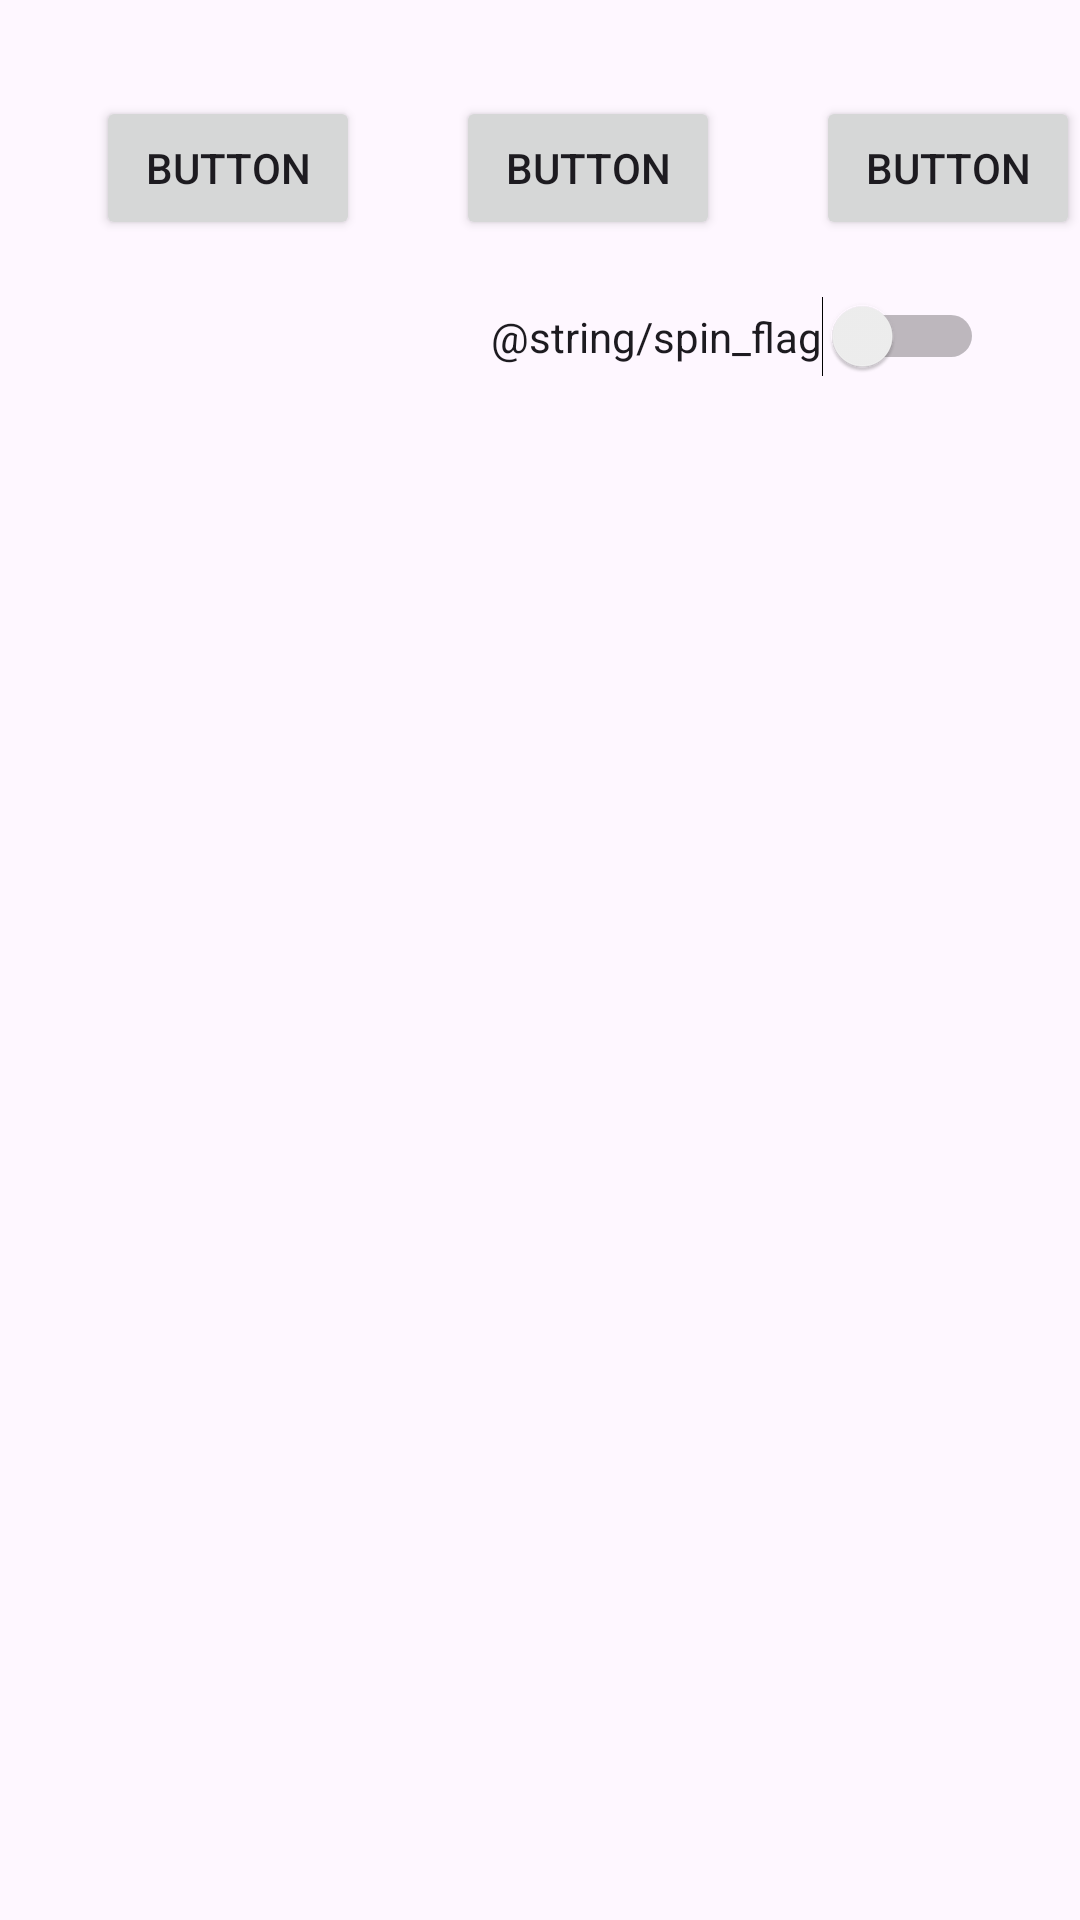

Layout XML and referenced resources for this Android screen:
<!-- AndroidManifest.xml: application theme Theme.JacesAndroidLabs -->
<!-- res/layout/activity_main.xml -->
<?xml version="1.0" encoding="utf-8"?>
<androidx.constraintlayout.widget.ConstraintLayout xmlns:android="http://schemas.android.com/apk/res/android"
    xmlns:app="http://schemas.android.com/apk/res-auto"
    xmlns:tools="http://schemas.android.com/tools"
    android:layout_width="match_parent"
    android:layout_height="match_parent"
    tools:context=".MainActivity">

    <Button
        android:id="@+id/button1"
        android:layout_width="wrap_content"
        android:layout_height="wrap_content"
        android:layout_marginStart="32dp"
        android:layout_marginTop="32dp"
        android:text="Button"
        app:layout_constraintEnd_toStartOf="@+id/button2"
        app:layout_constraintHorizontal_bias="0.5"
        app:layout_constraintStart_toStartOf="parent"
        app:layout_constraintTop_toTopOf="parent" />

    <Button
        android:id="@+id/button2"
        android:layout_width="wrap_content"
        android:layout_height="wrap_content"
        android:layout_marginStart="32dp"
        android:text="Button"
        app:layout_constraintEnd_toStartOf="@+id/button3"
        app:layout_constraintHorizontal_bias="0.5"
        app:layout_constraintStart_toEndOf="@+id/button1"
        app:layout_constraintTop_toTopOf="@id/button1" />

    <Button
        android:id="@+id/button3"
        android:layout_width="wrap_content"
        android:layout_height="wrap_content"
        android:layout_marginStart="32dp"
        android:text="Button"
        app:layout_constraintEnd_toEndOf="parent"
        app:layout_constraintHorizontal_bias="0.5"
        app:layout_constraintStart_toEndOf="@+id/button2"
        app:layout_constraintTop_toTopOf="@id/button2" />

    <ImageView
        android:id="@+id/imageView3"
        android:layout_width="wrap_content"
        android:layout_height="wrap_content"
        android:layout_marginTop="32dp"
        android:src="@drawable/flag"
        app:layout_constraintStart_toStartOf="@+id/button1"
        app:layout_constraintTop_toBottomOf="@+id/button1"
        tools:layout_editor_absoluteX="43dp" />

    <Switch
        android:id="@+id/switch1"
        android:layout_width="wrap_content"
        android:layout_height="wrap_content"
        android:layout_marginTop="32dp"
        android:layout_marginEnd="32dp"
        android:layout_marginBottom="32dp"
        android:text="@string/spin_flag"
        app:layout_constraintBottom_toBottomOf="@+id/imageView3"
        app:layout_constraintEnd_toEndOf="parent"
        app:layout_constraintTop_toTopOf="@+id/imageView3" />

</androidx.constraintlayout.widget.ConstraintLayout>
<!-- resources referenced by this layout -->
<resources>
  <string name="spin_flag" />
  <style name="Theme.JacesAndroidLabs" parent="Base.Theme.JacesAndroidLabs" />
  <style name="Base.Theme.JacesAndroidLabs" parent="Theme.Material3.DayNight.NoActionBar">
          
          
      </style>
</resources>
